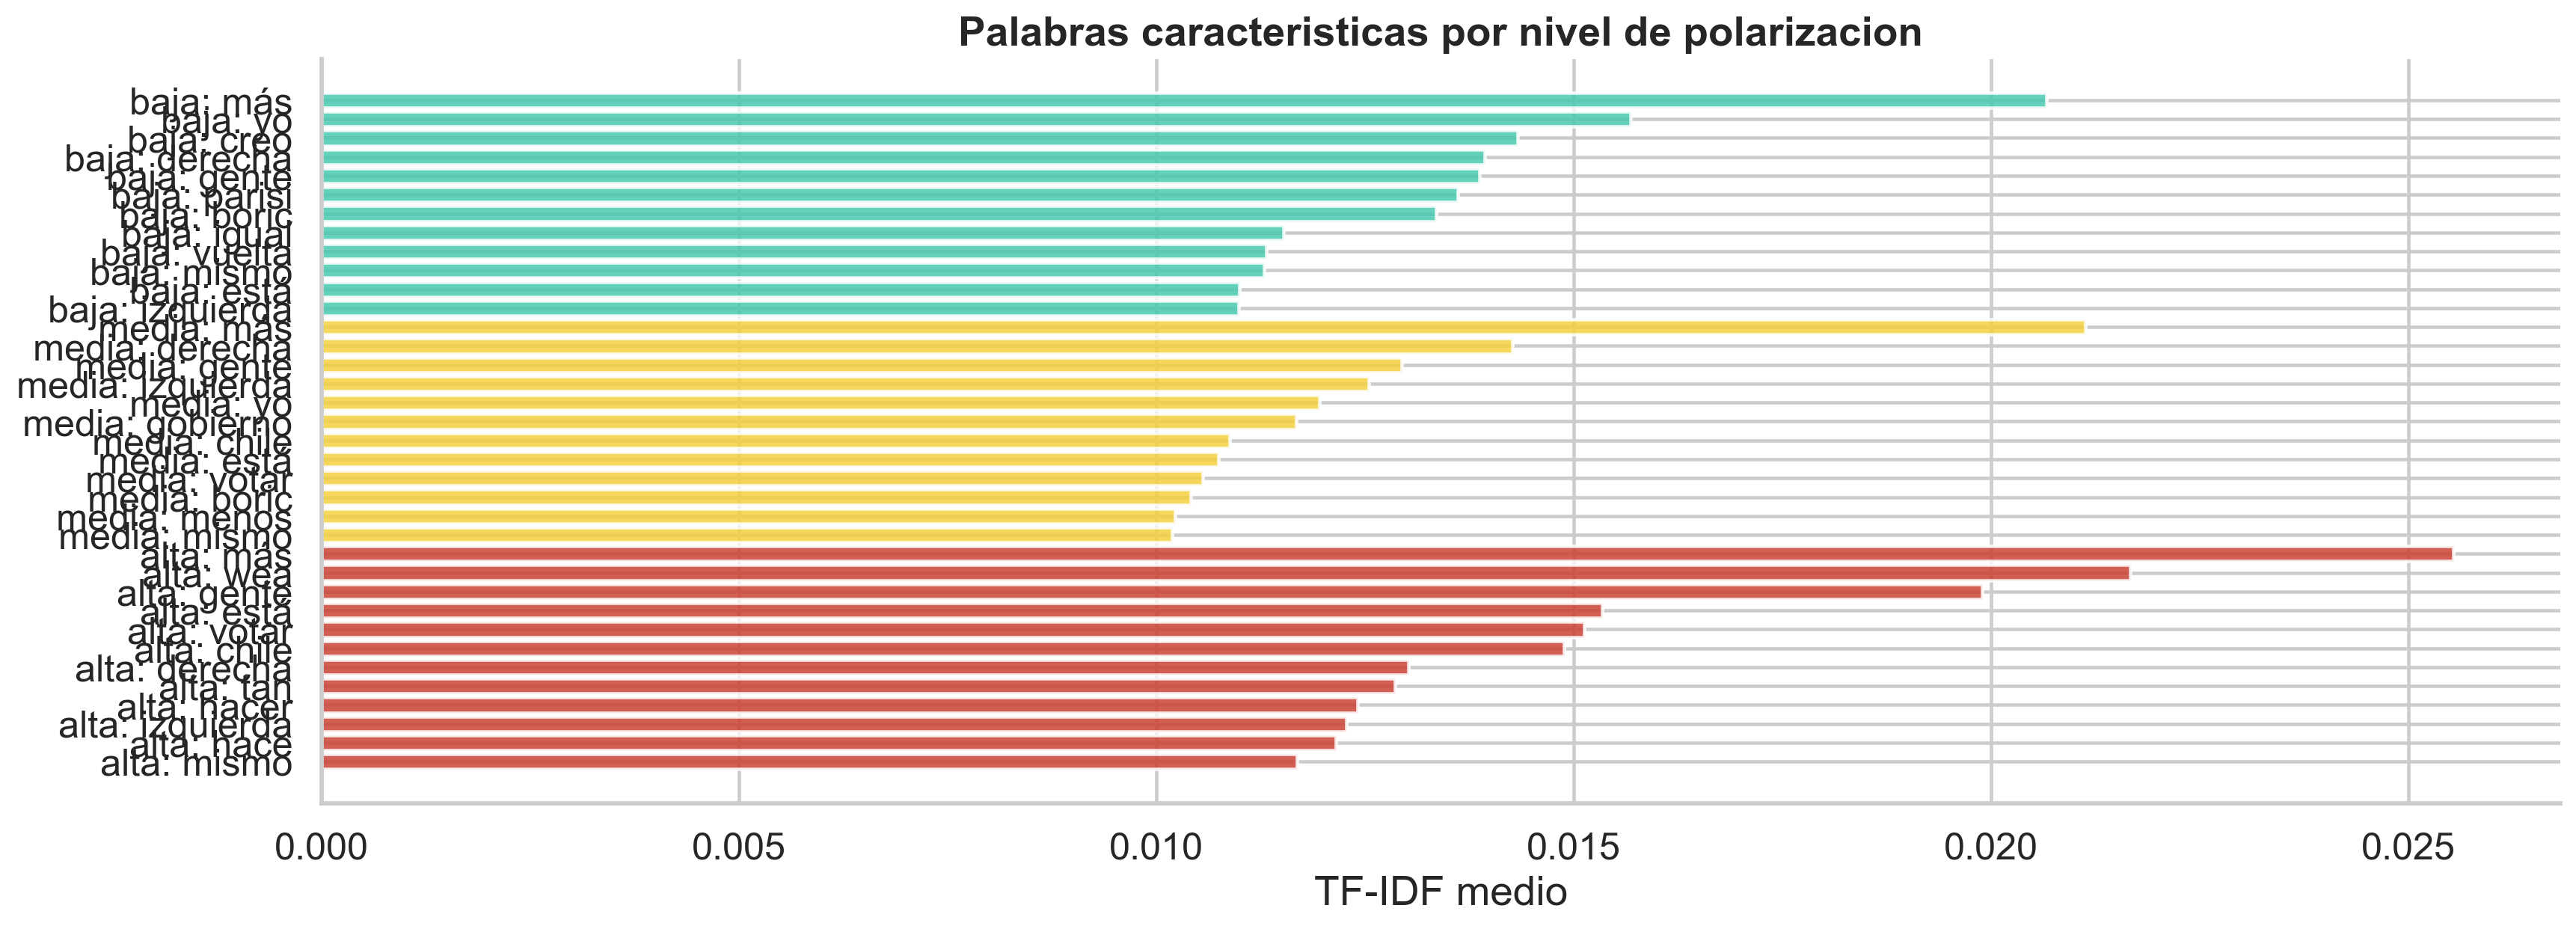

Data behind this chart, as committed beside it:
term, score, pol_grupo
más, 0.02554, alta
wea, 0.02167, alta
gente, 0.01989, alta
está, 0.01534, alta
votar, 0.01513, alta
chile, 0.01488, alta
derecha, 0.01302, alta
tan, 0.01286, alta
hacer, 0.01241, alta
izquierda, 0.01228, alta
hace, 0.01215, alta
mismo, 0.01168, alta
yo, 0.01157, alta
ctm, 0.01153, alta
menos, 0.01151, alta
pa, 0.01101, alta
igual, 0.01101, alta
años, 0.01091, alta
mierda, 0.01054, alta
nazi, 0.01044, alta
más, 0.02113, media
derecha, 0.01426, media
gente, 0.01294, media
izquierda, 0.01254, media
yo, 0.01196, media
gobierno, 0.01167, media
chile, 0.01088, media
está, 0.01074, media
votar, 0.01056, media
boric, 0.01042, media
menos, 0.01023, media
mismo, 0.01019, media
hacer, 0.008915, media
igual, 0.008771, media
años, 0.008651, media
comunista, 0.00846, media
así, 0.008319, media
mejor, 0.008271, media
qué, 0.008155, media
creo, 0.00806, media
más, 0.02066, baja
yo, 0.01568, baja
creo, 0.01433, baja
derecha, 0.01393, baja
gente, 0.01387, baja
parisi, 0.01361, baja
boric, 0.01335, baja
igual, 0.01152, baja
vuelta, 0.01132, baja
mismo, 0.01129, baja
está, 0.011, baja
izquierda, 0.01099, baja
chile, 0.01087, baja
gobierno, 0.01053, baja
https, 0.009704, baja
qué, 0.009645, baja
así, 0.009576, baja
votar, 0.009229, baja
hacer, 0.009227, baja
también, 0.008868, baja
